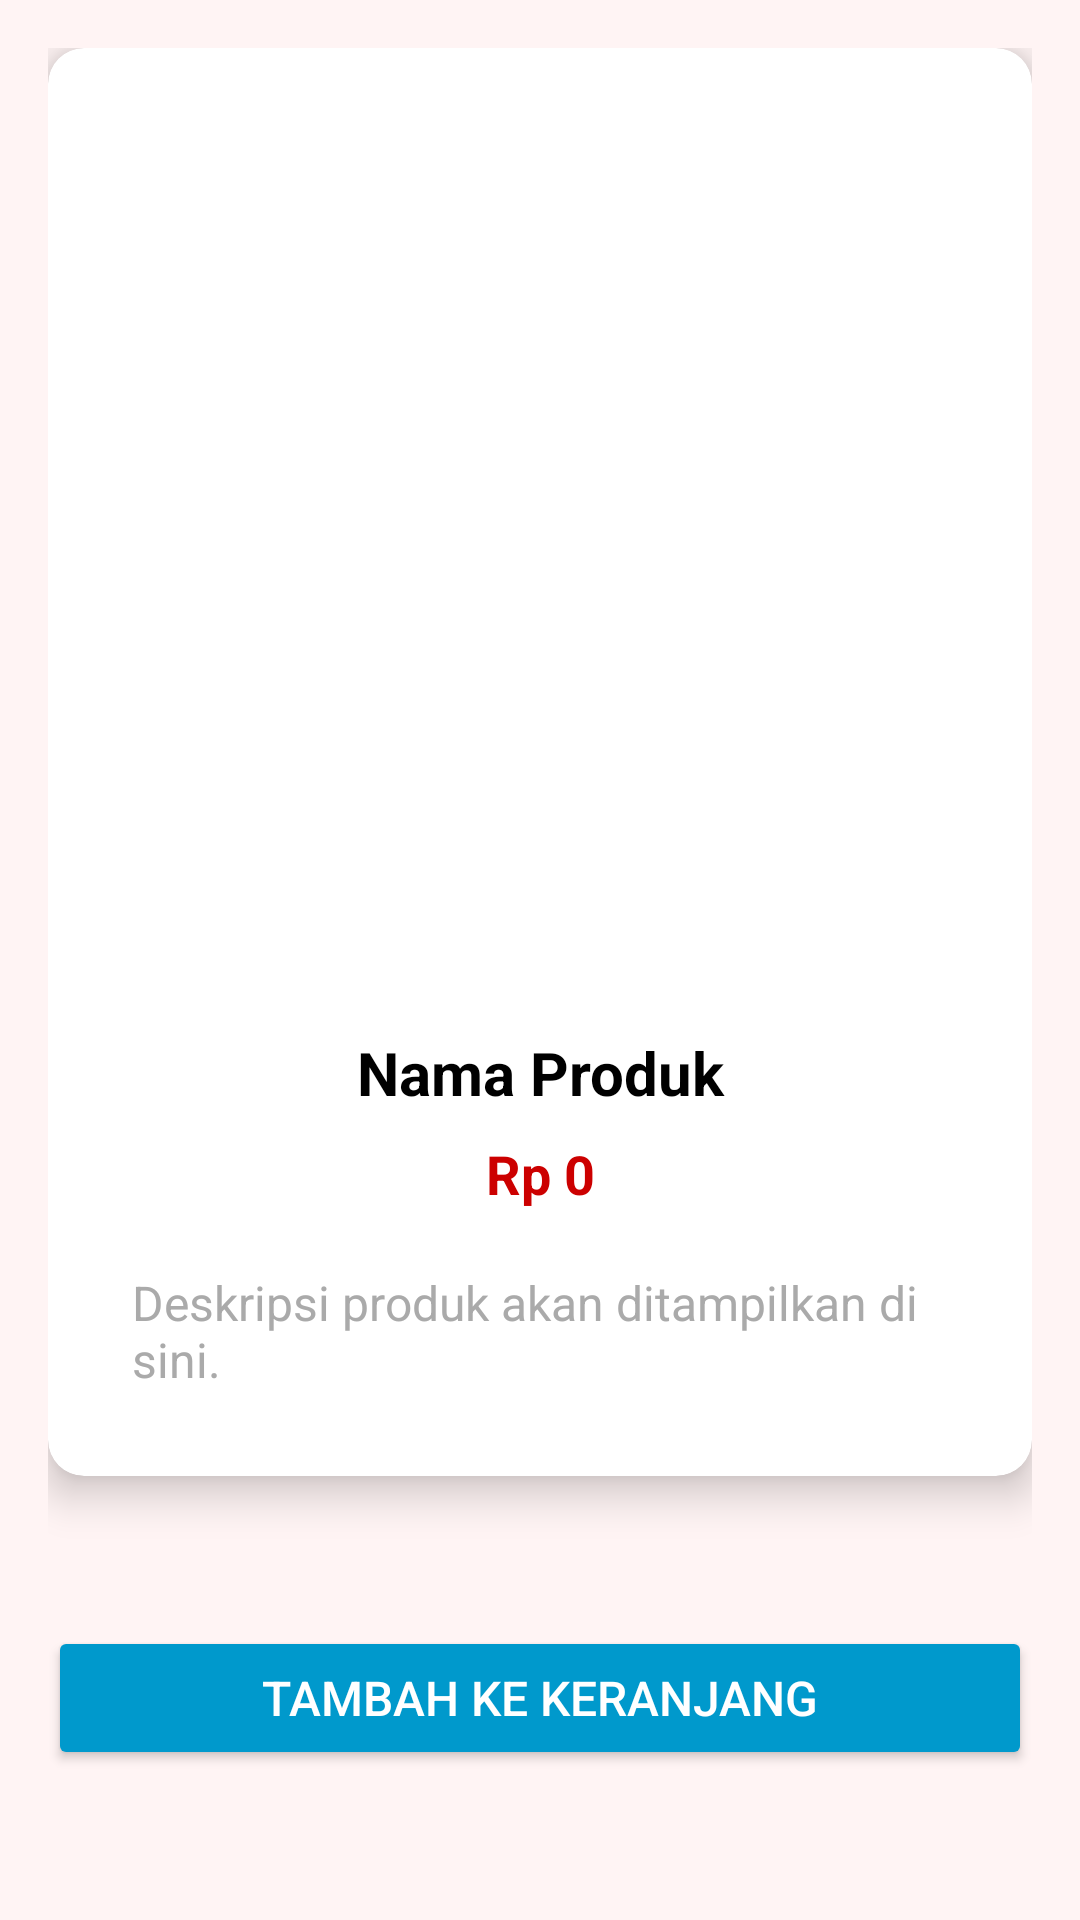

The Android layout XML behind this screen, and the referenced resources:
<!-- AndroidManifest.xml: application theme Theme.Eva_shop -->
<!-- res/layout/activity_product_detail.xml -->
<?xml version="1.0" encoding="utf-8"?>
<androidx.constraintlayout.widget.ConstraintLayout xmlns:android="http://schemas.android.com/apk/res/android"
    xmlns:app="http://schemas.android.com/apk/res-auto"
    android:layout_width="match_parent"
    android:layout_height="match_parent"
    android:background="#FFF4F4"
    android:padding="16dp">

    
    <androidx.cardview.widget.CardView
        android:id="@+id/cardViewProductDetail"
        android:layout_width="match_parent"
        android:layout_height="wrap_content"
        app:cardElevation="8dp"
        app:cardCornerRadius="12dp"
        android:layout_marginTop="10dp"
        android:layout_marginBottom="10dp">

        <LinearLayout
            android:layout_width="match_parent"
            android:layout_height="wrap_content"
            android:orientation="vertical"
            android:padding="16dp">

            
            <ImageView
                android:id="@+id/iv_product_detail_image"
                android:layout_width="300dp"
                android:layout_height="300dp"
                android:scaleType="centerCrop"
                app:layout_constraintTop_toTopOf="parent"
                app:layout_constraintStart_toStartOf="parent"
                app:layout_constraintEnd_toEndOf="parent"/>

            
            <TextView
                android:id="@+id/tv_product_detail_name"
                android:layout_width="match_parent"
                android:layout_height="wrap_content"
                android:text="Nama Produk"
                android:textSize="20sp"
                android:textStyle="bold"
                android:textColor="@android:color/black"
                android:gravity="center"
                android:paddingTop="12dp"/>

            
            <TextView
                android:id="@+id/tv_product_detail_price"
                android:layout_width="match_parent"
                android:layout_height="wrap_content"
                android:text="Rp 0"
                android:textSize="18sp"
                android:textColor="@android:color/holo_red_dark"
                android:textStyle="bold"
                android:gravity="center"
                android:layout_marginTop="8dp"/>

            
            <TextView
                android:id="@+id/tv_product_detail_description"
                android:layout_width="match_parent"
                android:layout_height="wrap_content"
                android:text="Deskripsi produk akan ditampilkan di sini."
                android:textSize="16sp"
                android:textColor="@android:color/darker_gray"
                android:padding="12dp"
                android:layout_marginTop="8dp"/>

        </LinearLayout>
    </androidx.cardview.widget.CardView>

    
    <Button
        android:id="@+id/btn_add_to_cart"
        android:layout_width="match_parent"
        android:layout_height="wrap_content"
        android:text="Tambah ke Keranjang"
        android:textSize="16sp"
        android:textColor="@android:color/white"
        android:backgroundTint="@android:color/holo_blue_dark"
        android:padding="10dp"
        app:layout_constraintTop_toBottomOf="@id/cardViewProductDetail"
        app:layout_constraintStart_toStartOf="parent"
        app:layout_constraintEnd_toEndOf="parent"
        app:layout_constraintBottom_toBottomOf="parent"
        android:layout_marginTop="16dp"/>
</androidx.constraintlayout.widget.ConstraintLayout>
<!-- resources referenced by this layout -->
<resources>
  <style name="Theme.Eva_shop" parent="Base.Theme.Eva_shop" />
  <style name="Base.Theme.Eva_shop" parent="Theme.Material3.DayNight.NoActionBar">
          
          
      </style>
</resources>
